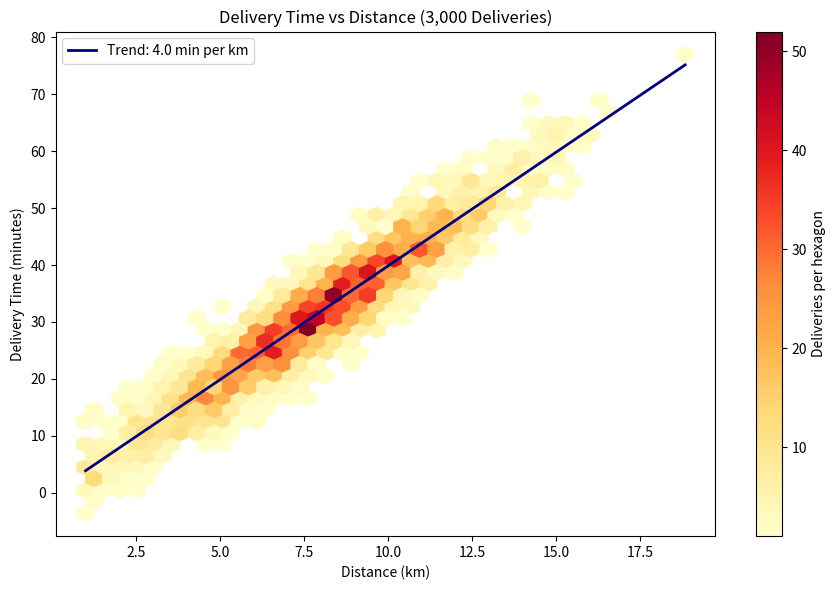
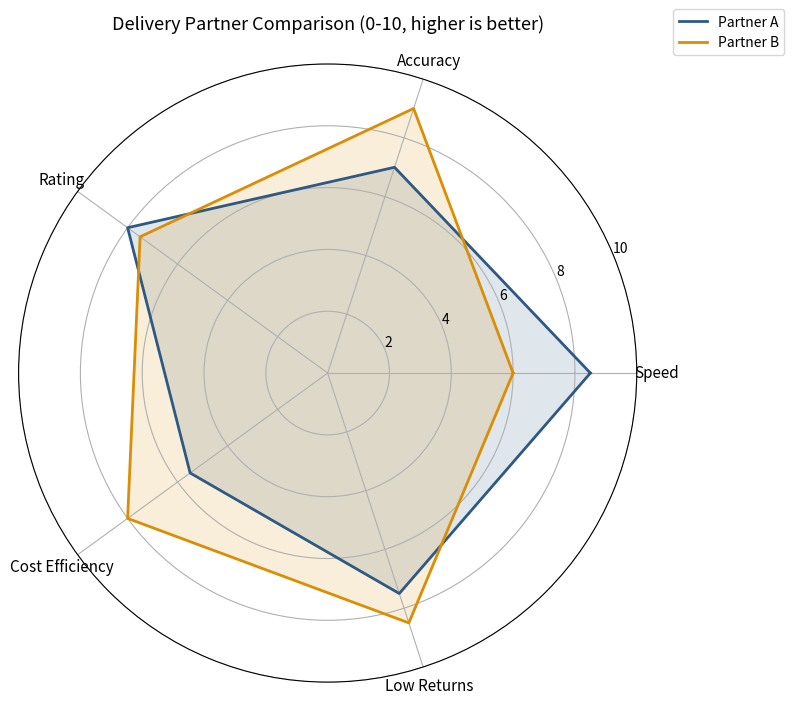

Here is the Python script that generated these plots, in order:
"""Day 13 - Mini Assignment: Delivery Performance Explorer"""

import numpy as np
import matplotlib.pyplot as plt

np.random.seed(10)

# -------------------------
# 1. Simulate 3,000 deliveries
# -------------------------
n = 3000
distance_km = np.clip(np.random.normal(8, 3, n), 1, None)
time_min = distance_km * 4 + np.random.normal(0, 4, n)   # roughly 4 min per km, plus noise

# -------------------------
# 2. Hexbin of distance vs delivery time (+ colorbar, trend line, legend)
# -------------------------
fig1, ax1 = plt.subplots(figsize=(9, 6))
hb = ax1.hexbin(distance_km, time_min, gridsize=35, cmap="YlOrRd", mincnt=1)
fig1.colorbar(hb, ax=ax1, label="Deliveries per hexagon")

slope, intercept = np.polyfit(distance_km, time_min, 1)
line_x = np.linspace(distance_km.min(), distance_km.max(), 100)
ax1.plot(line_x, slope * line_x + intercept, color="navy", linewidth=2,
         label=f"Trend: {slope:.1f} min per km")

ax1.set_title("Delivery Time vs Distance (3,000 Deliveries)")
ax1.set_xlabel("Distance (km)")
ax1.set_ylabel("Delivery Time (minutes)")
ax1.legend(loc="upper left")
fig1.tight_layout()
fig1.savefig("delivery_hexbin.png", dpi=150)
plt.show()

# -------------------------
# 3 & 4. Radar chart: two delivery partners across five metrics
# All metrics are scored 0-10 where HIGHER IS BETTER
# (cost is shown as "Cost Efficiency", returns as "Low Returns")
# -------------------------
metrics = ["Speed", "Accuracy", "Rating", "Cost Efficiency", "Low Returns"]
partners = {
    "Partner A": [8.5, 7.0, 8.0, 5.5, 7.5],
    "Partner B": [6.0, 9.0, 7.5, 8.0, 8.5],
}
colors = ["#2E5984", "#D98E04"]

angles = np.linspace(0, 2 * np.pi, len(metrics), endpoint=False).tolist()
angles += angles[:1]   # close the shape

fig2, ax2 = plt.subplots(figsize=(8, 8), subplot_kw={"projection": "polar"})
for (name, values), color in zip(partners.items(), colors):
    vals = values + values[:1]
    ax2.plot(angles, vals, color=color, linewidth=2, label=name)
    ax2.fill(angles, vals, color=color, alpha=0.15)

ax2.set_xticks(angles[:-1])
ax2.set_xticklabels(metrics, fontsize=11)
ax2.set_ylim(0, 10)
ax2.set_title("Delivery Partner Comparison (0-10, higher is better)", pad=25, fontsize=13)
ax2.legend(loc="upper right", bbox_to_anchor=(1.25, 1.1))
fig2.tight_layout()
fig2.savefig("delivery_radar.png", dpi=150)
plt.show()

# -------------------------
# 5. Interpretation
# -------------------------
print(
    "The hexbin chart reveals its pattern better, because with 3,000 deliveries "
    "it shows both the clear upward relationship between distance and time and "
    "where most deliveries cluster, which a scatter plot of this many points "
    "would hide."
)
print(
    "The radar chart is good for comparing the overall profiles of the two "
    "partners (A is faster, B is more accurate and cost-efficient), but it "
    "summarises each partner in five scores, so it cannot reveal a relationship "
    "or a distribution the way the hexbin does."
)
